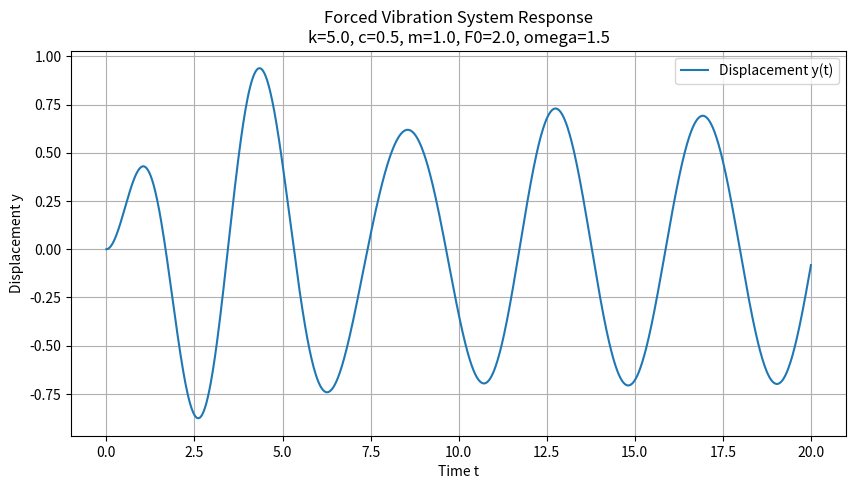

Source code (Python):
import numpy as np
import matplotlib.pyplot as plt
import math
from scipy.integrate import solve_ivp

# Define system parameters
m = 1.0   # Mass
c = 0.5   # Damping coefficient
k = 5.0   # Stiffness
F0 = 2.0  # Forcing amplitude
omega = 1.5  # Forcing frequency

# Define the system of first-order ODEs
def forced_vibration(t, y):
    y1, y2 = y  # y1 = y (displacement), y2 = y' (velocity)
    dy1dt = y2
    dy2dt = (F0 * np.cos(omega * t) - c * y2 - k * y1) / m
    return [dy1dt, dy2dt]

# Time span
t_span = (0, 20)  # Simulate from t=0 to t=20
t_eval = np.linspace(*t_span, 1000)  # Time points for evaluation

# Initial conditions: y(0) = 0, y'(0) = 0
y0 = [0, 0]

# Solve the ODE
sol = solve_ivp(forced_vibration, t_span, y0, t_eval=t_eval)

# Plot the results
plt.figure(figsize=(10, 5))
plt.plot(sol.t, sol.y[0], label="Displacement y(t)")
plt.xlabel("Time t")
plt.ylabel("Displacement y")
plt.title(f"Forced Vibration System Response\nk={k}, c={c}, m={m}, F0={F0}, omega={omega}")
plt.legend()
plt.grid()
plt.show()
